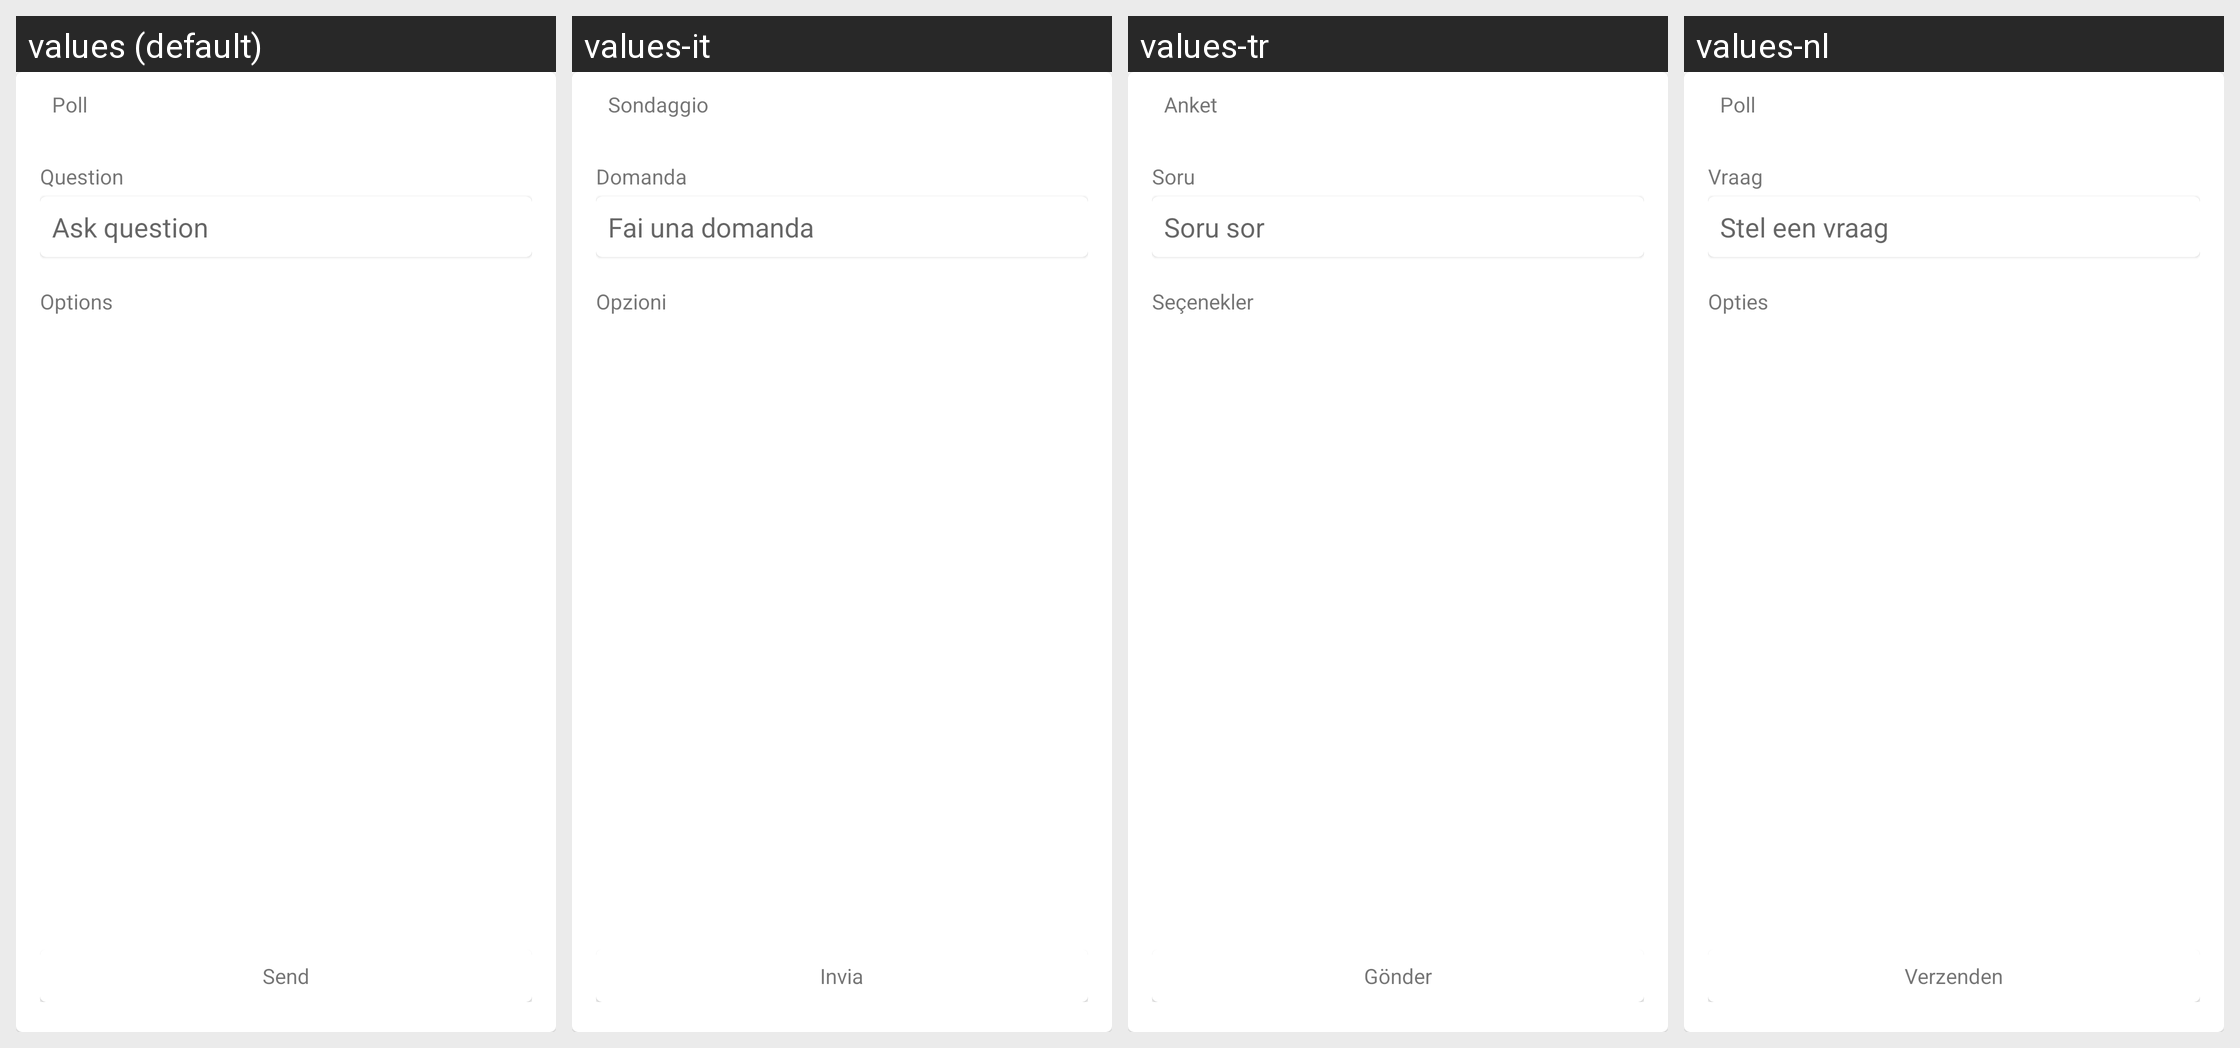

The same Android screen rendered under several of its app's locales, left to right. List the strings drawn on it with the default value and each locale's translation.
Android screen res/layout/cometchat_create_poll.xml rendered under 4 locales, left to right: values (default), values-it, values-tr, values-nl. Device: Nexus 5 (rendered at 1080×1920; each locale shown at half size, 540×960, under a caption strip naming it); theme Theme.MaterialComponents.DayNight.NoActionBar.
Other locales in the repository, not shown: values-ar, values-de, values-es, values-fr, values-hi, values-hu, values-ja, values-ko, values-lt, values-ms, values-pt, values-ru, values-sv, values-zh, values-zh-rTW.
Strings drawn on this screen, with the default value and each locale's value (text and hints the layout hard-codes, and strings that could not be matched under every locale, appear in the picture but are not listed):

cometchat_poll
  values: Poll
  values-it: Sondaggio
  values-tr: Anket
  values-nl: Poll

cometchat_question
  values: Question
  values-it: Domanda
  values-tr: Soru
  values-nl: Vraag

cometchat_ask_question
  values: Ask question
  values-it: Fai una domanda
  values-tr: Soru sor
  values-nl: Stel een vraag

cometchat_options
  values: Options
  values-it: Opzioni
  values-tr: Seçenekler
  values-nl: Opties

cometchat_send
  values: Send
  values-it: Invia
  values-tr: Gönder
  values-nl: Verzenden
